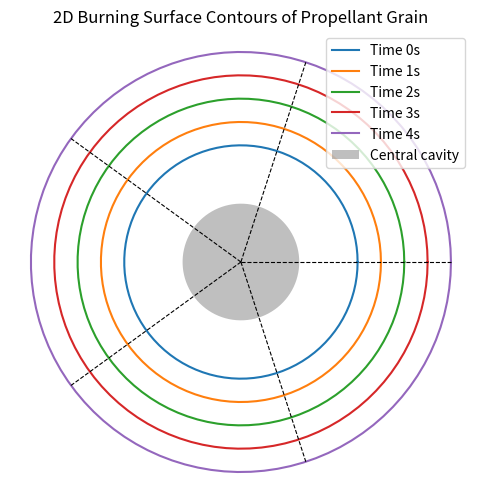

Write the Python code that produced this figure.
import matplotlib.pyplot as plt
import numpy as np

# Define time intervals and geometry parameters
time_intervals = [0, 1, 2, 3, 4]
radii = [1.0, 1.2, 1.4, 1.6, 1.8]  # Simulated regressed surfaces at intervals
theta = np.linspace(0, 2 * np.pi, 100)

# Plot successive contours of burning surface
fig, ax = plt.subplots(figsize=(6, 6))
for i, radius in enumerate(radii):
    x = radius * np.cos(theta)
    y = radius * np.sin(theta)
    ax.plot(x, y, label=f'Time {time_intervals[i]}s')

# Add central cavity for the propellant grain
central_cavity_radius = 0.5
x_cavity = central_cavity_radius * np.cos(theta)
y_cavity = central_cavity_radius * np.sin(theta)
ax.fill(x_cavity, y_cavity, 'gray', alpha=0.5, label='Central cavity')

# Add slots (simplified as radial lines)
num_slots = 5
for i in range(num_slots):
    angle = i * 2 * np.pi / num_slots
    ax.plot([0, radii[-1] * np.cos(angle)], [0, radii[-1] * np.sin(angle)], 'k--', lw=0.8)

ax.set_aspect('equal')
ax.set_title('2D Burning Surface Contours of Propellant Grain')
ax.legend()
ax.axis('off')

plt.show()
